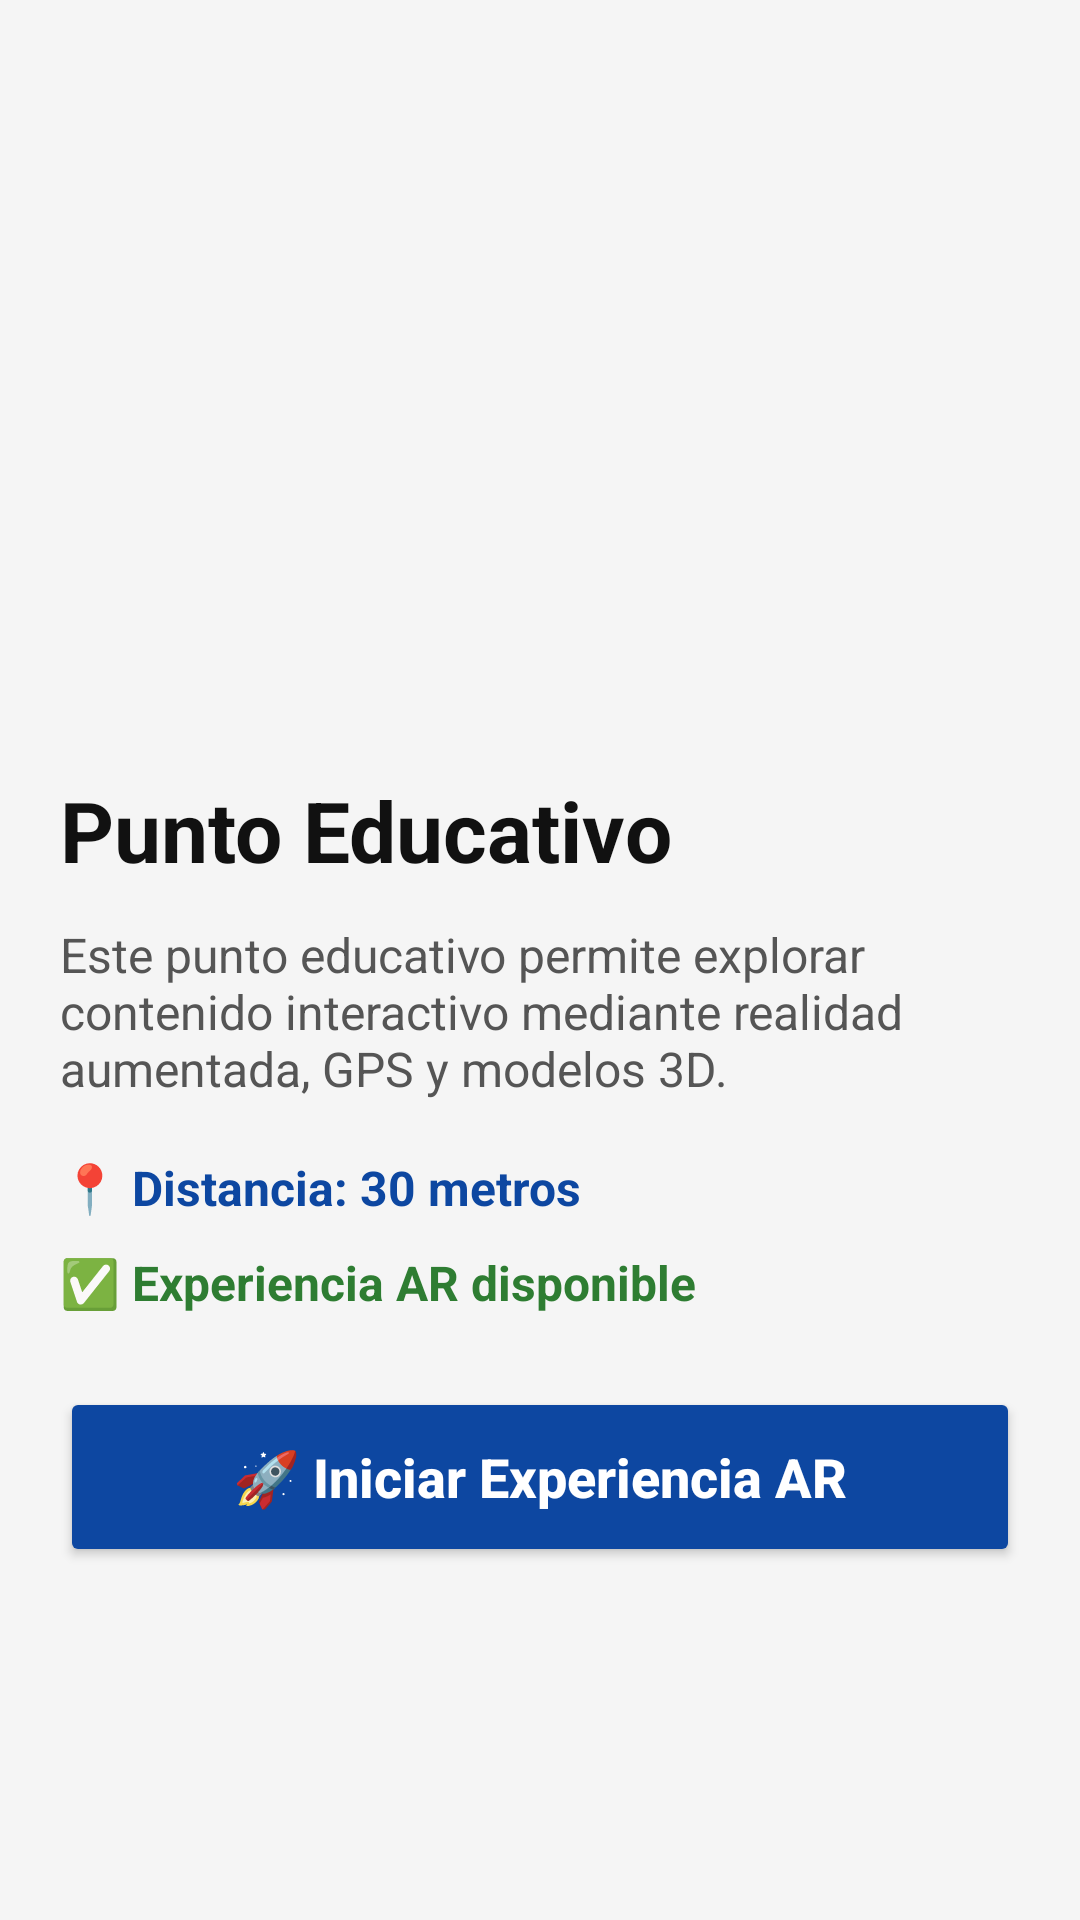

Write the Android layout XML for this screen, with the resource values it uses.
<!-- AndroidManifest.xml: activity theme AppTheme.NoActionBar -->
<!-- res/layout/activity_detail_point.xml -->
<?xml version="1.0" encoding="utf-8"?>
<ScrollView xmlns:android="http://schemas.android.com/apk/res/android"
    android:layout_width="match_parent"
    android:layout_height="match_parent"
    android:background="#F5F5F5">

    <LinearLayout
        android:layout_width="match_parent"
        android:layout_height="wrap_content"
        android:orientation="vertical"
        android:padding="20dp">

        

        <ImageView
            android:layout_width="match_parent"
            android:layout_height="220dp"
            android:scaleType="centerCrop"
            android:src="@drawable/ic_launcher" />

        

        <TextView
            android:layout_width="wrap_content"
            android:layout_height="wrap_content"
            android:text="Punto Educativo"
            android:textSize="28sp"
            android:textStyle="bold"
            android:textColor="#111111"
            android:layout_marginTop="18dp" />

        

        <TextView
            android:layout_width="match_parent"
            android:layout_height="wrap_content"
            android:text="Este punto educativo permite explorar contenido interactivo mediante realidad aumentada, GPS y modelos 3D."
            android:textSize="16sp"
            android:textColor="#555555"
            android:layout_marginTop="12dp" />

        

        <TextView
            android:id="@+id/txtDistanciaDetalle"
            android:layout_width="wrap_content"
            android:layout_height="wrap_content"
            android:text="📍 Distancia: 30 metros"
            android:textSize="16sp"
            android:textStyle="bold"
            android:textColor="#0D47A1"
            android:layout_marginTop="18dp" />

        

        <TextView
            android:id="@+id/txtEstadoDetalle"
            android:layout_width="wrap_content"
            android:layout_height="wrap_content"
            android:text="✅ Experiencia AR disponible"
            android:textSize="16sp"
            android:textStyle="bold"
            android:textColor="#2E7D32"
            android:layout_marginTop="10dp" />

        

        <Button
            android:id="@+id/btnIniciarAR"
            android:layout_width="match_parent"
            android:layout_height="60dp"
            android:text="🚀 Iniciar Experiencia AR"
            android:textSize="18sp"
            android:textStyle="bold"
            android:textAllCaps="false"
            android:textColor="#FFFFFF"
            android:backgroundTint="#0D47A1"
            android:layout_marginTop="24dp" />

    </LinearLayout>

</ScrollView>
<!-- resources referenced by this layout -->
<resources>
  <style name="AppTheme.NoActionBar" parent="AppBaseTheme">
      <item name="windowActionBar">false</item>
      <item name="windowNoTitle">true</item>
    </style>
  <style name="AppBaseTheme" parent="Theme.MaterialComponents.Light.NoActionBar">
      
      <item name="colorPrimary">@color/colorPrimary</item>
      <item name="colorPrimaryDark">@color/colorPrimaryDark</item>
      <item name="colorAccent">@color/colorAccent</item>
  
      
      <item name="colorPrimaryVariant">@color/teal_deep</item>
      <item name="colorSecondary">@color/menta_validacion</item>
      <item name="colorSecondaryVariant">@color/menta_validacion</item>
  
      
      <item name="android:statusBarColor">@color/colorPrimaryDark</item>
    </style>
  <color name="colorPrimary">#0F4C5C</color>
  <color name="colorPrimaryDark">#0A3845</color>
  <color name="colorAccent">#2EC4B6</color>
  <color name="teal_deep">#0A3845</color>
  <color name="menta_validacion">#2EC4B6</color>
</resources>
